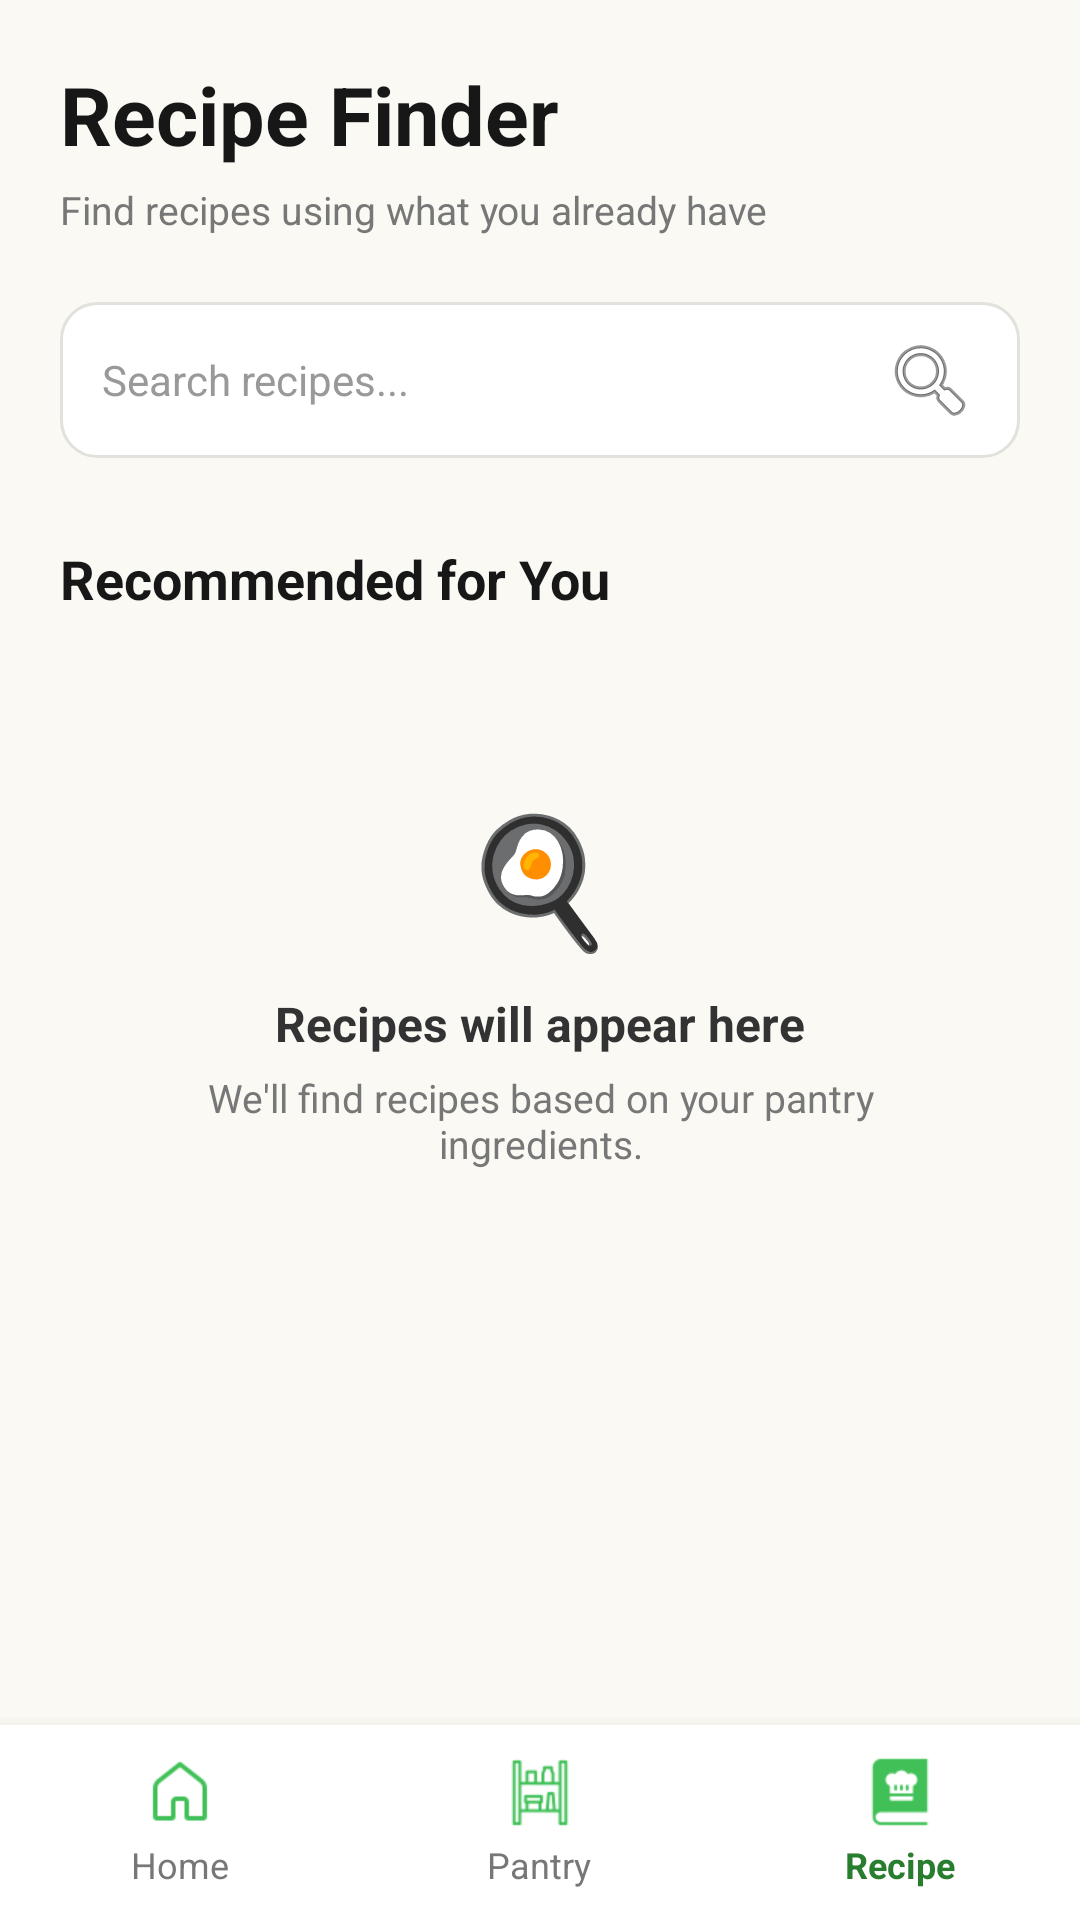

Layout XML and referenced resources for this Android screen:
<!-- AndroidManifest.xml: application theme Theme.SRPF -->
<!-- res/layout/activity_recipe.xml -->
<?xml version="1.0" encoding="utf-8"?>
<LinearLayout
    xmlns:android="http://schemas.android.com/apk/res/android"
    android:layout_width="match_parent"
    android:layout_height="match_parent"
    android:orientation="vertical"
    android:background="#FAF9F4">

    <ScrollView
        android:layout_width="match_parent"
        android:layout_height="0dp"
        android:layout_weight="1"
        android:fillViewport="true">

        <LinearLayout
            android:layout_width="match_parent"
            android:layout_height="wrap_content"
            android:orientation="vertical"
            android:padding="20dp">

            

            <TextView
                android:layout_width="wrap_content"
                android:layout_height="wrap_content"
                android:text="Recipe Finder"
                android:textColor="#171717"
                android:textSize="27sp"
                android:textStyle="bold" />

            <TextView
                android:layout_width="wrap_content"
                android:layout_height="wrap_content"
                android:text="Find recipes using what you already have"
                android:textColor="#777777"
                android:textSize="13sp"
                android:layout_marginTop="5dp"
                android:layout_marginBottom="22dp" />

            

            <LinearLayout
                android:layout_width="match_parent"
                android:layout_height="52dp"
                android:orientation="horizontal"
                android:gravity="center_vertical"
                android:background="@drawable/bg_input"
                android:paddingStart="14dp"
                android:paddingEnd="8dp">

                <EditText
                    android:id="@+id/etRecipeSearch"
                    android:layout_width="0dp"
                    android:layout_height="match_parent"
                    android:layout_weight="1"
                    android:hint="Search recipes..."
                    android:textSize="14sp"
                    android:textColor="#333333"
                    android:textColorHint="#999999"
                    android:background="@android:color/transparent"
                    android:singleLine="true"
                    android:inputType="text" />

                <ImageButton
                    android:id="@+id/btnRecipeSearch"
                    android:layout_width="44dp"
                    android:layout_height="44dp"
                    android:src="@android:drawable/ic_menu_search"
                    android:background="@android:color/transparent"
                    android:contentDescription="Search recipes" />

            </LinearLayout>

            

            <TextView
                android:layout_width="wrap_content"
                android:layout_height="wrap_content"
                android:text="Recommended for You"
                android:textColor="#171717"
                android:textSize="18sp"
                android:textStyle="bold"
                android:layout_marginTop="28dp"
                android:layout_marginBottom="12dp" />

            

            <LinearLayout
                android:id="@+id/layoutEmptyRecipes"
                android:layout_width="match_parent"
                android:layout_height="220dp"
                android:orientation="vertical"
                android:gravity="center"
                android:padding="24dp">

                <TextView
                    android:layout_width="wrap_content"
                    android:layout_height="wrap_content"
                    android:text="🍳"
                    android:textSize="42sp" />

                <TextView
                    android:id="@+id/tvRecipeEmptyMessage"
                    android:layout_width="wrap_content"
                    android:layout_height="wrap_content"
                    android:text="Recipes will appear here"
                    android:textColor="#333333"
                    android:textSize="16sp"
                    android:textStyle="bold"
                    android:layout_marginTop="10dp" />

                <TextView
                    android:layout_width="wrap_content"
                    android:layout_height="wrap_content"
                    android:text="We'll find recipes based on your pantry ingredients."
                    android:textColor="#777777"
                    android:textSize="13sp"
                    android:gravity="center"
                    android:layout_marginTop="5dp" />

            </LinearLayout>

            

            <LinearLayout
                android:id="@+id/recipeContainer"
                android:layout_width="match_parent"
                android:layout_height="wrap_content"
                android:orientation="vertical" />

        </LinearLayout>

    </ScrollView>

    

    <LinearLayout
        android:layout_width="match_parent"
        android:layout_height="65dp"
        android:orientation="horizontal"
        android:gravity="center"
        android:background="#FFFFFF"
        android:elevation="8dp">

        

        <LinearLayout
            android:id="@+id/navHomeContainer"
            android:layout_width="0dp"
            android:layout_height="match_parent"
            android:layout_weight="1"
            android:orientation="vertical"
            android:gravity="center"
            android:clickable="true"
            android:focusable="true">

            <ImageView
                android:layout_width="24dp"
                android:layout_height="24dp"
                android:layout_marginBottom="4dp"
                android:src="@drawable/unfocus_home"
                android:contentDescription="Home" />

            <TextView
                android:layout_width="wrap_content"
                android:layout_height="wrap_content"
                android:text="Home"
                android:textColor="#777777"
                android:textSize="12sp" />

        </LinearLayout>

        

        <LinearLayout
            android:id="@+id/navPantryContainer"
            android:layout_width="0dp"
            android:layout_height="match_parent"
            android:layout_weight="1"
            android:orientation="vertical"
            android:gravity="center"
            android:clickable="true"
            android:focusable="true">

            <ImageView
                android:layout_width="24dp"
                android:layout_height="24dp"
                android:layout_marginBottom="4dp"
                android:src="@drawable/unfocus_pantry"
                android:contentDescription="Pantry" />

            <TextView
                android:layout_width="wrap_content"
                android:layout_height="wrap_content"
                android:text="Pantry"
                android:textColor="#777777"
                android:textSize="12sp" />

        </LinearLayout>

        

        <LinearLayout
            android:id="@+id/navRecipeContainer"
            android:layout_width="0dp"
            android:layout_height="match_parent"
            android:layout_weight="1"
            android:orientation="vertical"
            android:gravity="center"
            android:clickable="true"
            android:focusable="true">

            <ImageView
                android:layout_width="24dp"
                android:layout_height="24dp"
                android:layout_marginBottom="4dp"
                android:src="@drawable/focus_recipe"
                android:contentDescription="Recipe" />

            <TextView
                android:layout_width="wrap_content"
                android:layout_height="wrap_content"
                android:text="Recipe"
                android:textColor="#287D2F"
                android:textSize="12sp"
                android:textStyle="bold" />

        </LinearLayout>

    </LinearLayout>

</LinearLayout>
<!-- resources referenced by this layout -->
<resources>
  <!-- drawable bg_input (drawable) -->
  <?xml version="1.0" encoding="utf-8"?>
  <shape xmlns:android="http://schemas.android.com/apk/res/android">
  
      <solid android:color="#FFFFFF" />
  
      <corners android:radius="12dp" />
  
      <stroke
          android:width="1dp"
          android:color="#E2E2DC" />
  
      <padding
          android:left="4dp"
          android:top="4dp"
          android:right="4dp"
          android:bottom="4dp" />
  
  </shape>
  <!-- drawable focus_recipe: png bitmap (drawable, 732 bytes) -->
  <!-- drawable unfocus_home: png bitmap (drawable, 760 bytes) -->
  <!-- drawable unfocus_pantry: png bitmap (drawable, 962 bytes) -->
  <style name="Theme.SRPF" parent="Base.Theme.SRPF" />
  <style name="Base.Theme.SRPF" parent="Theme.Material3.DayNight.NoActionBar">
          
          
      </style>
</resources>
